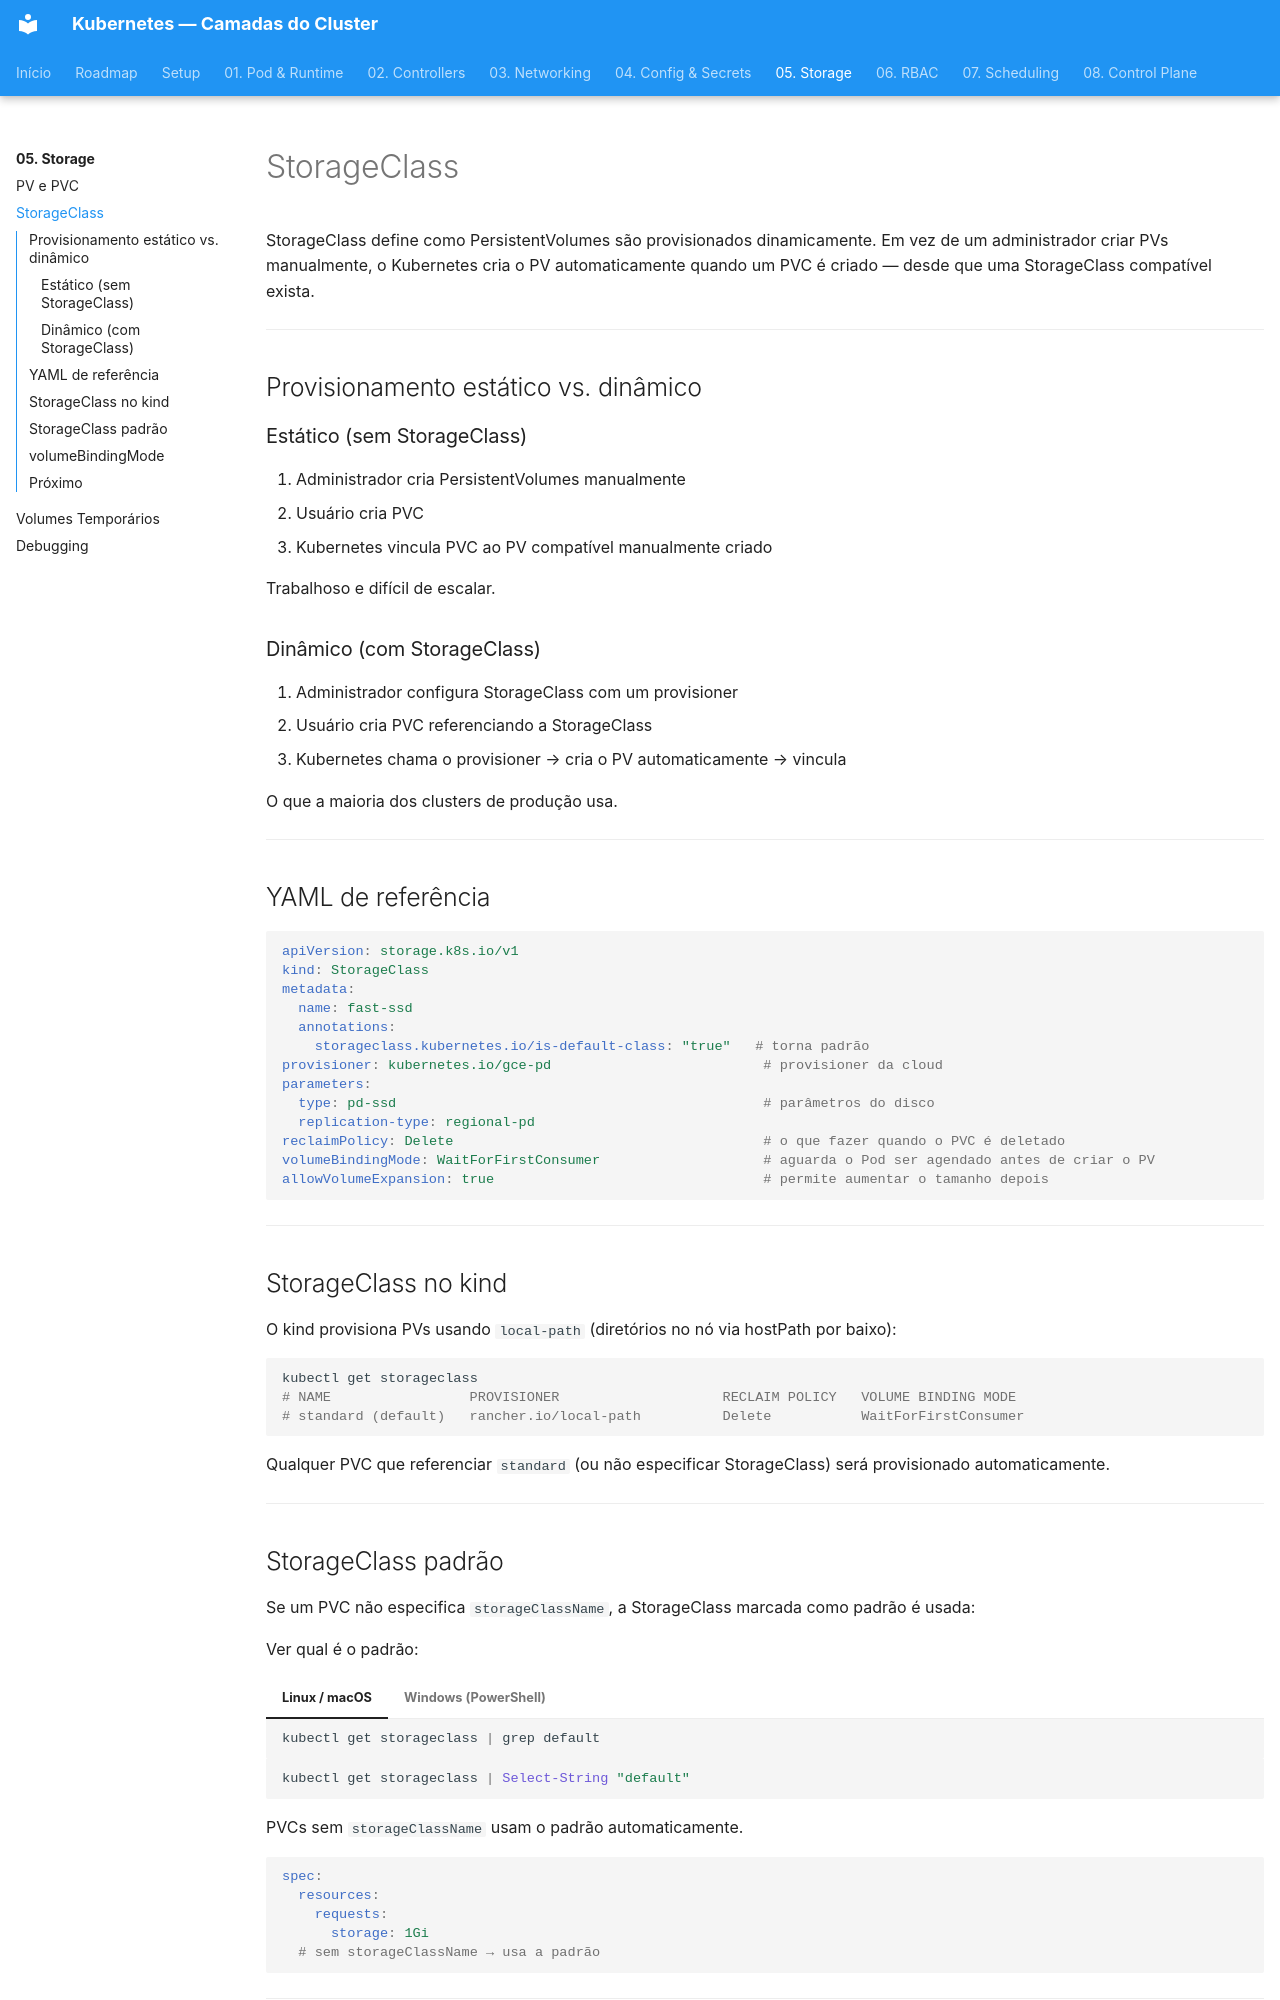

repository: RhuanCSG/clean-kubernetes · page: fase-05-storage/storage-class/index.html · generator: mkdocs

# StorageClass

StorageClass define como PersistentVolumes são provisionados dinamicamente. Em vez de um administrador criar PVs manualmente, o Kubernetes cria o PV automaticamente quando um PVC é criado — desde que uma StorageClass compatível exista.

---

## Provisionamento estático vs. dinâmico

### Estático (sem StorageClass)

1. Administrador cria PersistentVolumes manualmente
2. Usuário cria PVC
3. Kubernetes vincula PVC ao PV compatível manualmente criado

Trabalhoso e difícil de escalar.

### Dinâmico (com StorageClass)

1. Administrador configura StorageClass com um provisioner
2. Usuário cria PVC referenciando a StorageClass
3. Kubernetes chama o provisioner → cria o PV automaticamente → vincula

O que a maioria dos clusters de produção usa.

---

## YAML de referência

```yaml
apiVersion: storage.k8s.io/v1
kind: StorageClass
metadata:
  name: fast-ssd
  annotations:
    storageclass.kubernetes.io/is-default-class: "true"   # torna padrão
provisioner: kubernetes.io/gce-pd                          # provisioner da cloud
parameters:
  type: pd-ssd                                             # parâmetros do disco
  replication-type: regional-pd
reclaimPolicy: Delete                                      # o que fazer quando o PVC é deletado
volumeBindingMode: WaitForFirstConsumer                    # aguarda o Pod ser agendado antes de criar o PV
allowVolumeExpansion: true                                 # permite aumentar o tamanho depois
```

---

## StorageClass no kind

O kind provisiona PVs usando `local-path` (diretórios no nó via hostPath por baixo):

```bash
kubectl get storageclass
# NAME                 PROVISIONER                    RECLAIM POLICY   VOLUME BINDING MODE
# standard (default)   rancher.io/local-path          Delete           WaitForFirstConsumer
```

Qualquer PVC que referenciar `standard` (ou não especificar StorageClass) será provisionado automaticamente.

---
